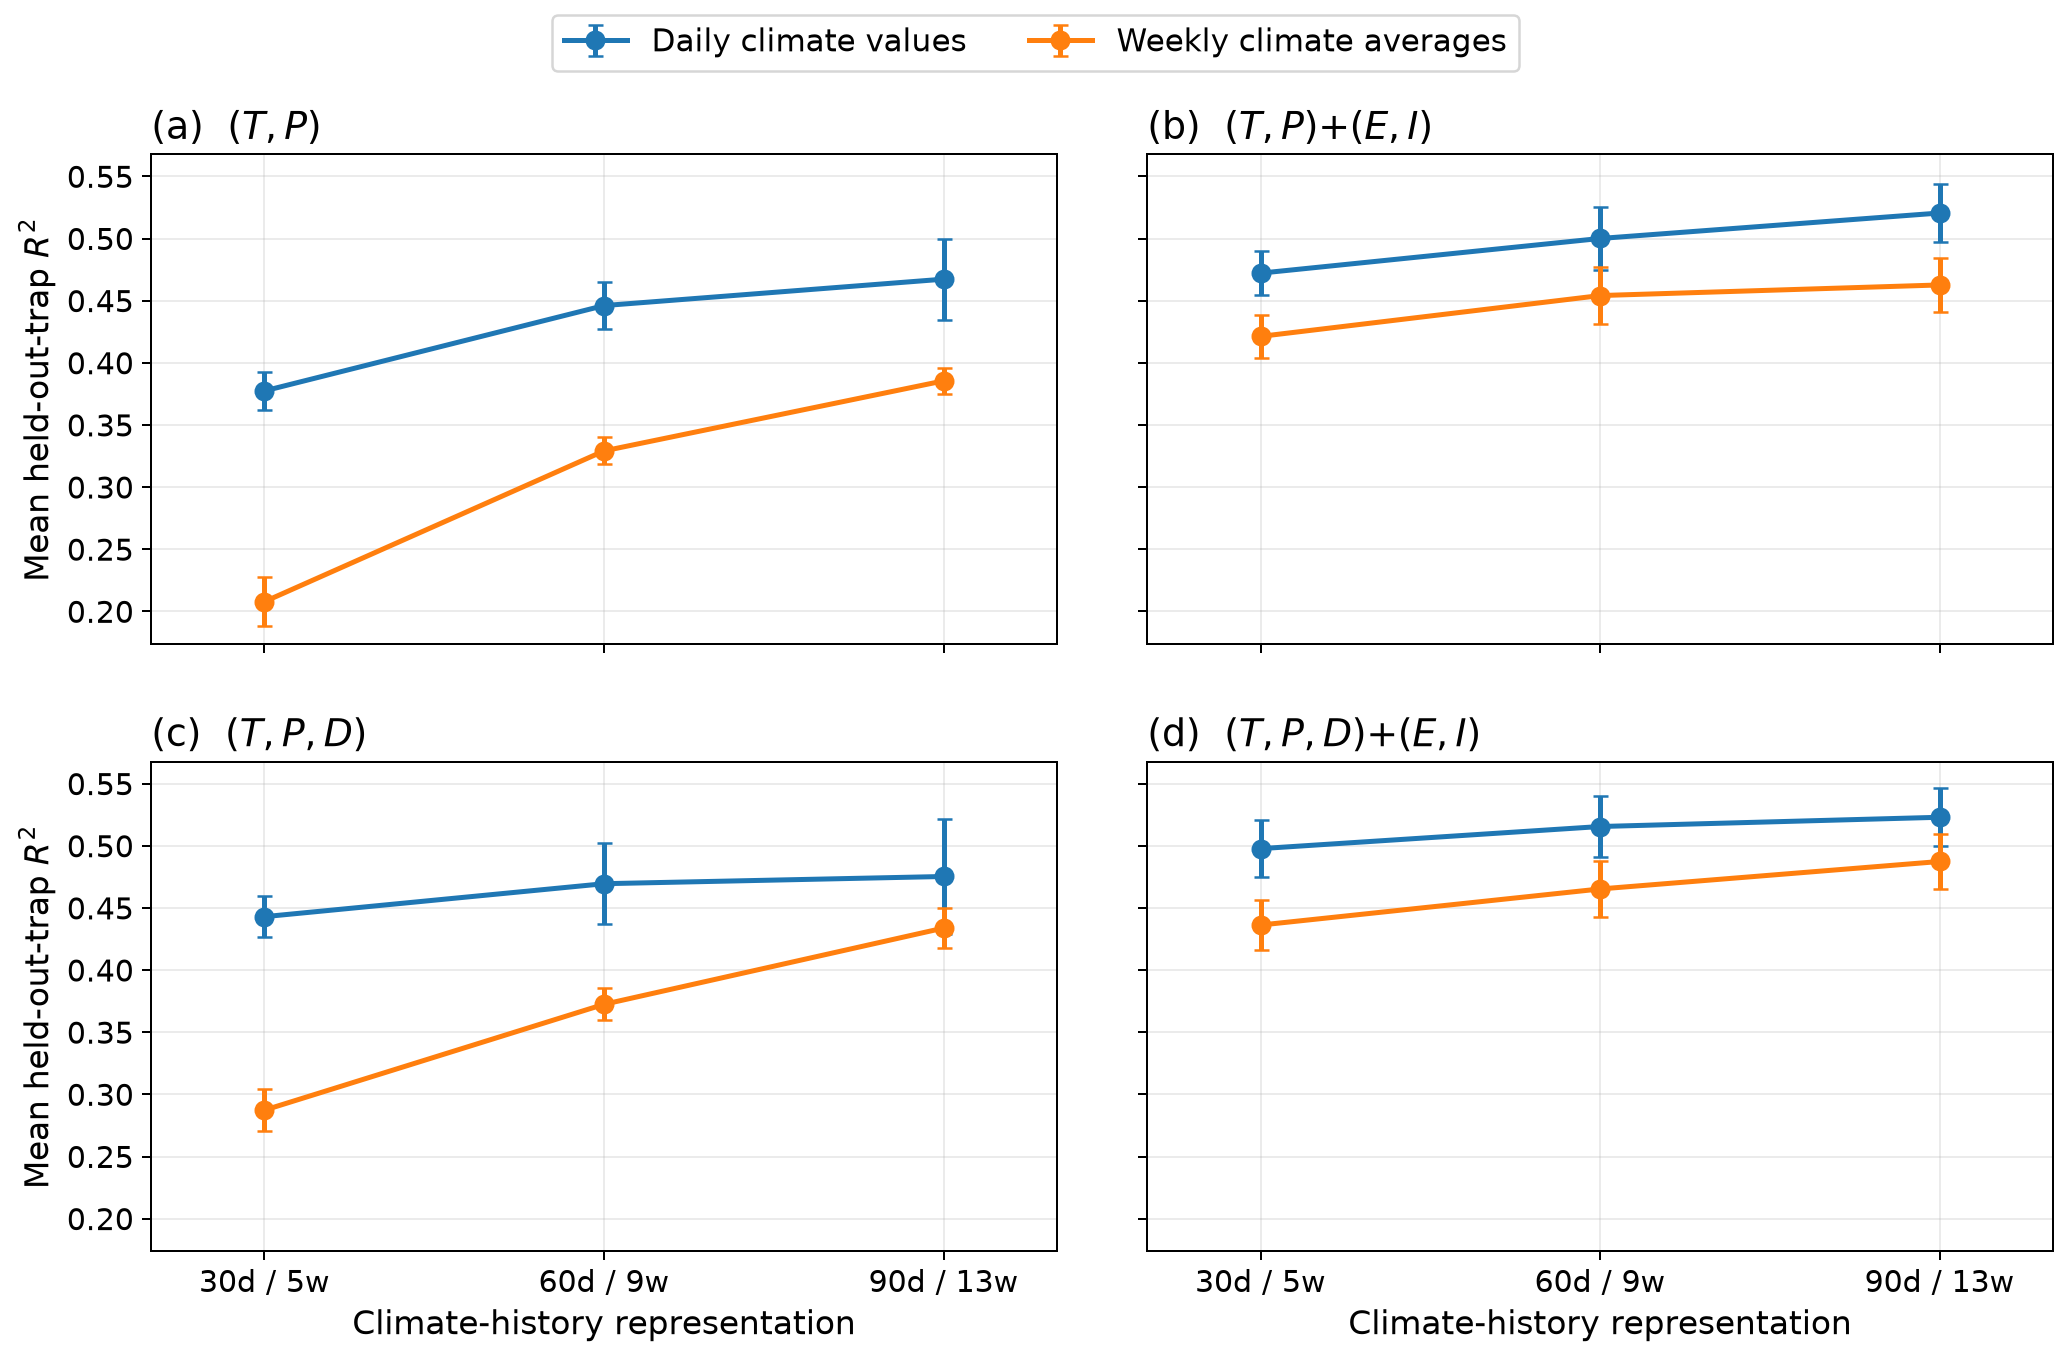

Source data for this figure (header and first rows):
input_family, lag_order, weekly, window, mean, sem
t2m_mean+d2m_mean+tp_sum, 0, False, 30.0, 0.4431, 0.01627
t2m_mean+d2m_mean+tp_sum, 0, False, 60.0, 0.4696, 0.03265
t2m_mean+d2m_mean+tp_sum, 0, False, 90.0, 0.4754, 0.04626
t2m_mean+d2m_mean+tp_sum, 0, True, 30.0, 0.2874, 0.01662
t2m_mean+d2m_mean+tp_sum, 0, True, 60.0, 0.3725, 0.01297
t2m_mean+d2m_mean+tp_sum, 0, True, 90.0, 0.4339, 0.0161
t2m_mean+d2m_mean+tp_sum, 2, False, 30.0, 0.4978, 0.0231
t2m_mean+d2m_mean+tp_sum, 2, False, 60.0, 0.5156, 0.02465
t2m_mean+d2m_mean+tp_sum, 2, False, 90.0, 0.523, 0.02317
t2m_mean+d2m_mean+tp_sum, 2, True, 30.0, 0.4363, 0.02026
t2m_mean+d2m_mean+tp_sum, 2, True, 60.0, 0.4653, 0.02257
t2m_mean+d2m_mean+tp_sum, 2, True, 90.0, 0.4874, 0.02193
t2m_mean+tp_sum, 0, False, 30.0, 0.3775, 0.01556
t2m_mean+tp_sum, 0, False, 60.0, 0.4461, 0.01921
t2m_mean+tp_sum, 0, False, 90.0, 0.4674, 0.03256
t2m_mean+tp_sum, 0, True, 30.0, 0.2079, 0.01992
t2m_mean+tp_sum, 0, True, 60.0, 0.3292, 0.01089
t2m_mean+tp_sum, 0, True, 90.0, 0.3855, 0.01064
t2m_mean+tp_sum, 2, False, 30.0, 0.4722, 0.01765
t2m_mean+tp_sum, 2, False, 60.0, 0.5001, 0.02499
t2m_mean+tp_sum, 2, False, 90.0, 0.5206, 0.02317
t2m_mean+tp_sum, 2, True, 30.0, 0.4213, 0.01741
t2m_mean+tp_sum, 2, True, 60.0, 0.4542, 0.02308
t2m_mean+tp_sum, 2, True, 90.0, 0.4627, 0.02161
